Run: headless pygame with SDL's dummy video driver; simulated clock (each Clock.tick advances the game by its frame time, no real sleeping); random seed 0; keys injected as events and as key.get_pressed() state; mouse plan: one left click at the window centre at the start of phase 2, then a move to the lower-right quarter at the start of phase 3.
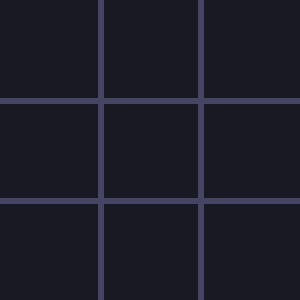
Frame 1 of 4 · flips 1–60 · no input
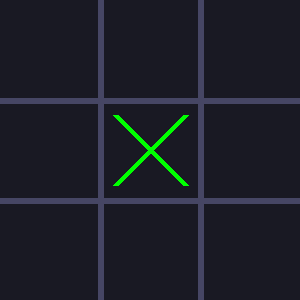
Frame 2 of 4 · flips 61–180 · clicked the window centre · tapped SPACE, RETURN · held RIGHT (→), D
Frame 3 of 4 · flips 181–300 · moved the mouse to the lower-right quarter · held DOWN (↓), S · screen unchanged from frame 2, image omitted
Frame 4 of 4 · flips 301–420 · held LEFT (←), A, UP (↑), W · screen unchanged from frame 3, image omitted

The pygame program that drew these frames:

import pygame
from pygame.locals import *

pygame.init()
window_width, window_height = 300, 300
window = pygame.display.set_mode((window_width, window_height))
pygame.display.set_caption("Tic Tac Toe")

line_width = 6
markers = []
clicked = False
pos = []
player = 1
winner = 1
game_over = False

green = (0, 255, 0)
red = (255, 0, 0)
font_bg_color = (45, 55, 90)

font = pygame.font.SysFont(None, 40)
font_color = (220, 230, 255)

for i in range(3):
    row = [0] * 3
    markers.append(row)


def check_winner():
    global winner
    global game_over
    y_pos = 0
    for x in markers:
        if sum(x) == 3:
            winner = 1
            game_over = True
        if sum(x) == -3:
            winner = 2
            game_over = True

        if markers[0][y_pos] + markers[1][y_pos] + markers[2][y_pos] == 3:
            winner = 1
            game_over = True
        if markers[0][y_pos] + markers[1][y_pos] + markers[2][y_pos] == -3:
            winner = 2
            game_over = True
        y_pos += 1

    if markers[0][0] + markers[1][1] + markers[2][2] == 3 or markers[2][0] + markers[1][1] + markers[0][2] == 3:
        winner = 1
        game_over = True
    if markers[0][0] + markers[1][1] + markers[2][2] == -3 or markers[2][0] + markers[1][1] + markers[0][2] == -3:
        winner = 2
        game_over = True


def draw_markers():
    x_pos = 0
    for x in markers:
        y_pos = 0
        for y in x:
            if y == 1:
                pygame.draw.line(window, green, (x_pos * 100 + 15, y_pos * 100 + 15), (x_pos * 100 + 85, y_pos * 100 + 85), line_width)
                pygame.draw.line(window, green, (x_pos * 100 + 15, y_pos * 100 + 85), (x_pos * 100 + 85, y_pos * 100 + 15), line_width)
            if y == -1:
                pygame.draw.circle(window, red, (x_pos * 100 + 50, y_pos * 100 + 50), 38, line_width)
            y_pos += 1
        x_pos += 1


def draw_grid():
    bg_color = (25, 25, 35)
    grid_color = (70, 70, 100)
    window.fill(bg_color)
    for x in range(1, 3):
        pygame.draw.line(window, grid_color, (0, x * 100), (window_width, x * 100), line_width)
        pygame.draw.line(window, grid_color, (x * 100, 0), (x * 100, window_height), line_width)


def draw_winner(winner):
    win_text = "Player " + str(winner) + " Won!"
    win_img = font.render(win_text, True, font_color)
    pygame.draw.rect(window, font_bg_color, (window_width // 2 - 100, window_height // 2 - 60, 200, 50))
    window.blit(win_img, (window_width // 2 - 90, window_height // 2 - 50))

    restart_txt = "Play Again?"
    restart_img = font.render(restart_txt, True, font_color)
    window.blit(restart_img, (window_width // 2 - 80, window_height // 2 + 10))


running = True
while running:
    for event in pygame.event.get():
        if event.type == pygame.QUIT or (event.type == pygame.KEYDOWN and event.key == pygame.K_ESCAPE):
            running = False
        if not game_over:
            if event.type == pygame.MOUSEBUTTONDOWN and not clicked:
                clicked = True
            if event.type == pygame.MOUSEBUTTONUP and clicked:
                clicked = False
                pos = pygame.mouse.get_pos()
                cell_x, cell_y = pos[0], pos[1]
                if markers[cell_x // 100][cell_y // 100] == 0:
                    markers[cell_x // 100][cell_y // 100] = player
                    player *= -1
                    check_winner()

    draw_grid()
    draw_markers()

    if game_over:
        draw_winner(winner)

    pygame.display.update()

pygame.quit()
